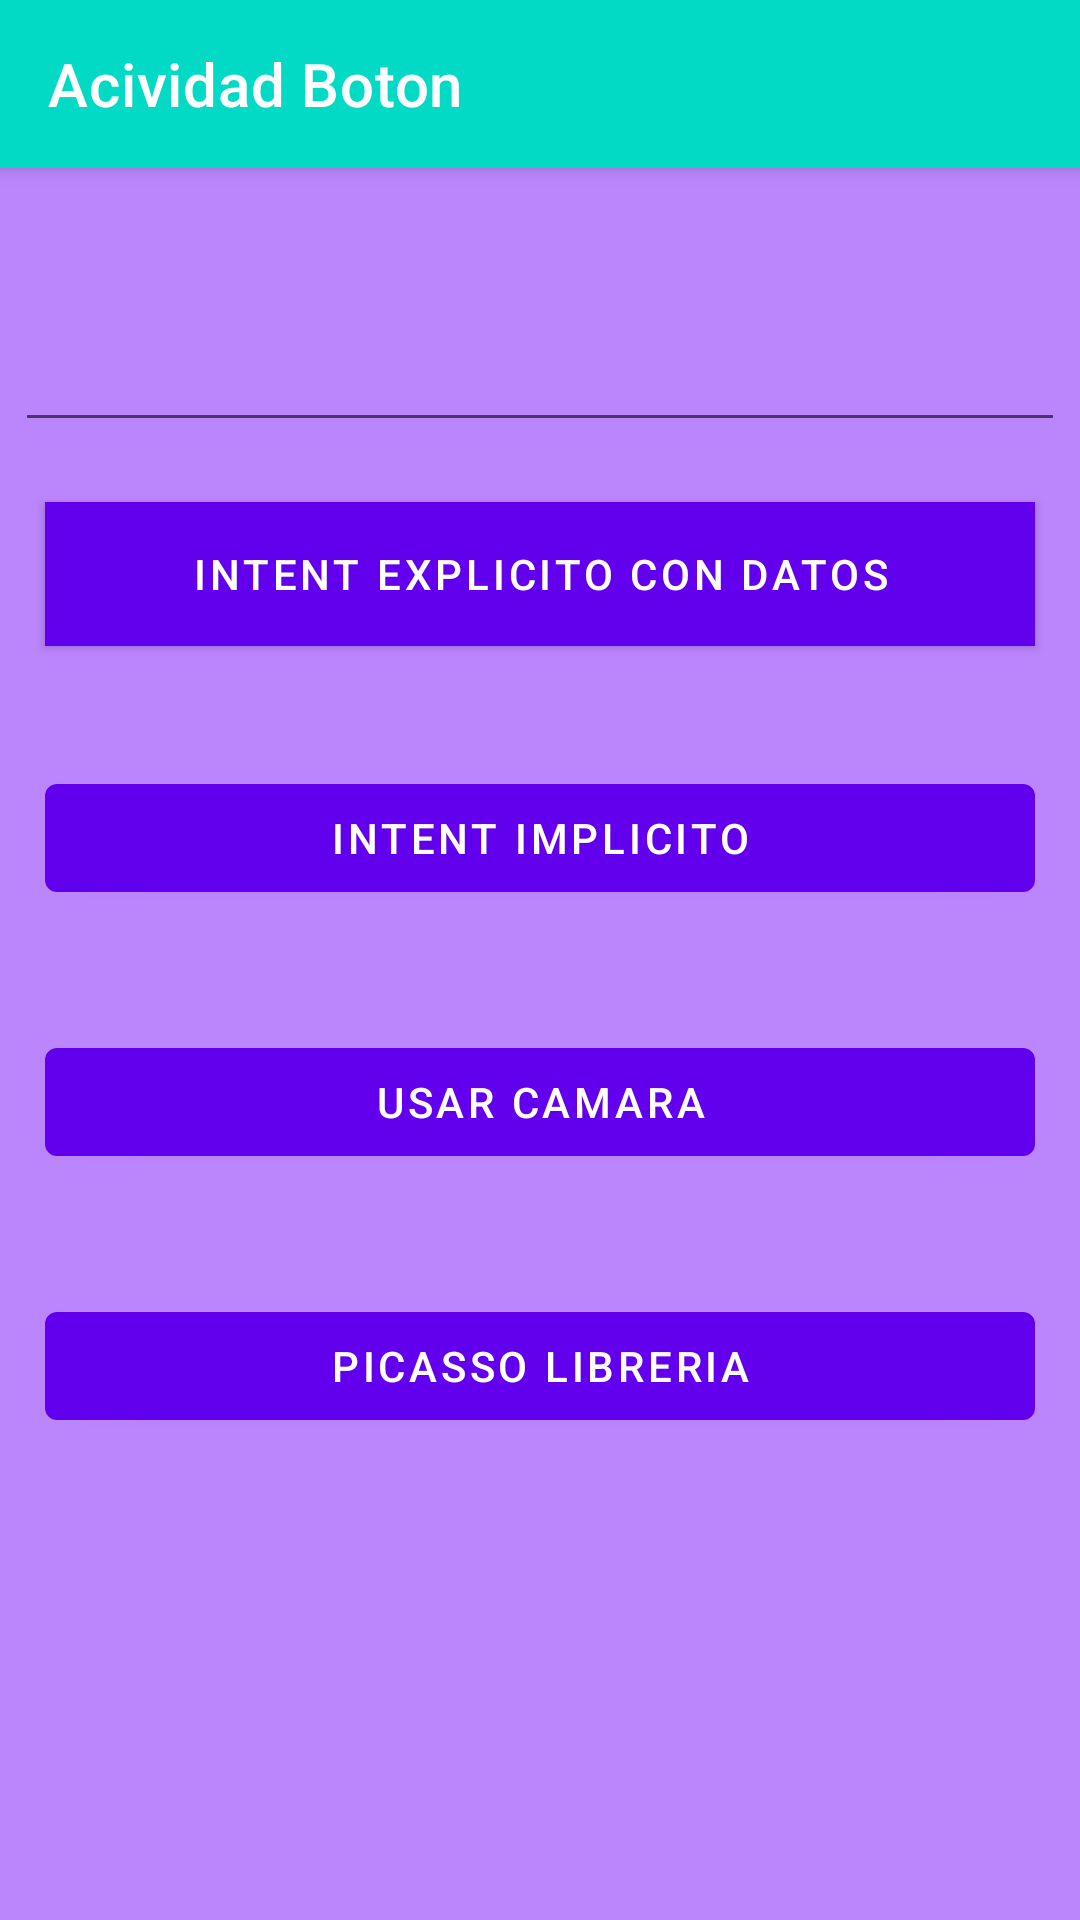

This screen was rendered from an Android layout file. Write that file and the resources it references.
<!-- AndroidManifest.xml: activity theme Theme.AcividadBoton -->
<!-- res/layout/activity_main.xml -->
<?xml version="1.0" encoding="utf-8"?>
<androidx.constraintlayout.widget.ConstraintLayout xmlns:android="http://schemas.android.com/apk/res/android"
    xmlns:app="http://schemas.android.com/apk/res-auto"
    xmlns:tools="http://schemas.android.com/tools"
    android:id="@+id/constraintLayout"
    android:layout_width="match_parent"
    android:layout_height="match_parent"
    android:orientation="horizontal"
    android:weightSum="9"
    tools:context=".MainActivity">

    <include
        android:id="@+id/toolbar"
        layout="@layout/toolbar"/>

    <View
        android:id="@+id/view1"
        android:layout_width="match_parent"
        android:layout_height="match_parent"
        android:background="@color/purple_200"
        app:layout_constraintBottom_toBottomOf="parent"
        app:layout_constraintEnd_toEndOf="parent"
        app:layout_constraintStart_toStartOf="parent"
        app:layout_constraintTop_toTopOf="parent"
        tools:ignore="MissingConstraints" />


    <EditText
        android:id="@+id/edt1"
        android:layout_width="350dp"
        android:layout_height="wrap_content"
        android:layout_marginTop="30dp"
        app:layout_constraintEnd_toEndOf="parent"
        app:layout_constraintStart_toStartOf="parent"
        app:layout_constraintBottom_toBottomOf="@id/toolbar"
        app:layout_constraintTop_toTopOf="@id/button_main" />


    <Button
        android:id="@+id/button_main"
        android:layout_width="match_parent"
        android:layout_height="wrap_content"
        android:background="@color/teal_200"
        android:text="Intent Explicito con Datos"
        android:layout_marginTop="20dp"
        android:layout_marginLeft="15dp"
        android:layout_marginRight="15dp"
        app:layout_constraintEnd_toEndOf="parent"
        app:layout_constraintStart_toStartOf="parent"
        app:layout_constraintTop_toBottomOf="@id/edt1" />

    <Button
        android:id="@+id/button_implicit"
        android:layout_width="match_parent"
        android:layout_height="wrap_content"
        android:text="Intent Implicito"
        android:layout_marginTop="40dp"
        android:layout_marginLeft="15dp"
        android:layout_marginRight="15dp"
        app:layout_constraintEnd_toEndOf="parent"
        app:layout_constraintStart_toStartOf="parent"
        app:layout_constraintTop_toBottomOf="@+id/button_main" />

    <Button
        android:id="@+id/btnAppBar"
        android:layout_width="match_parent"
        android:layout_height="wrap_content"
        android:text="Usar Camara"
        android:layout_marginTop="40dp"
        android:layout_marginLeft="15dp"
        android:layout_marginRight="15dp"
        app:layout_constraintEnd_toEndOf="parent"
        app:layout_constraintStart_toStartOf="parent"
        app:layout_constraintTop_toBottomOf="@+id/button_implicit" />

    <Button
        android:id="@+id/btnPicasso"
        android:layout_width="match_parent"
        android:layout_height="wrap_content"
        android:text="Picasso Libreria"
        android:layout_marginTop="40dp"
        android:layout_marginLeft="15dp"
        android:layout_marginRight="15dp"
        app:layout_constraintEnd_toEndOf="parent"
        app:layout_constraintStart_toStartOf="parent"
        app:layout_constraintTop_toBottomOf="@+id/btnAppBar" />

</androidx.constraintlayout.widget.ConstraintLayout>
<!-- res/layout/toolbar.xml (included above) -->
<?xml version="1.0" encoding="utf-8"?>
<androidx.appcompat.widget.Toolbar
    xmlns:android="http://schemas.android.com/apk/res/android"
    xmlns:app="http://schemas.android.com/apk/res-auto"
    android:id="@+id/my_toolbar"
    android:layout_width="match_parent"
    android:layout_height="?attr/actionBarSize"
    android:background="@color/teal_200"
    android:elevation="4dp"
    android:title="@string/app_name"
    android:theme="@style/ThemeOverlay.AppCompat.Dark.ActionBar"
    app:popupTheme ="@style/ThemeOverlay.AppCompat.Light"
    android:titleTextColor="@color/white" />
<!-- resources referenced by this layout -->
<resources>
  <string name="app_name">Acividad Boton</string>
  <style name="Theme.AcividadBoton" parent="@style/Theme.MaterialComponents.Light.NoActionBar" />
  <!-- not gathered from this repository: default colours our renderer supplied (Android Studio template values) -->
  <color name="purple_200">#FFBB86FC</color>
  <color name="teal_200">#FF03DAC5</color>
  <color name="white">#FFFFFFFF</color>
</resources>
